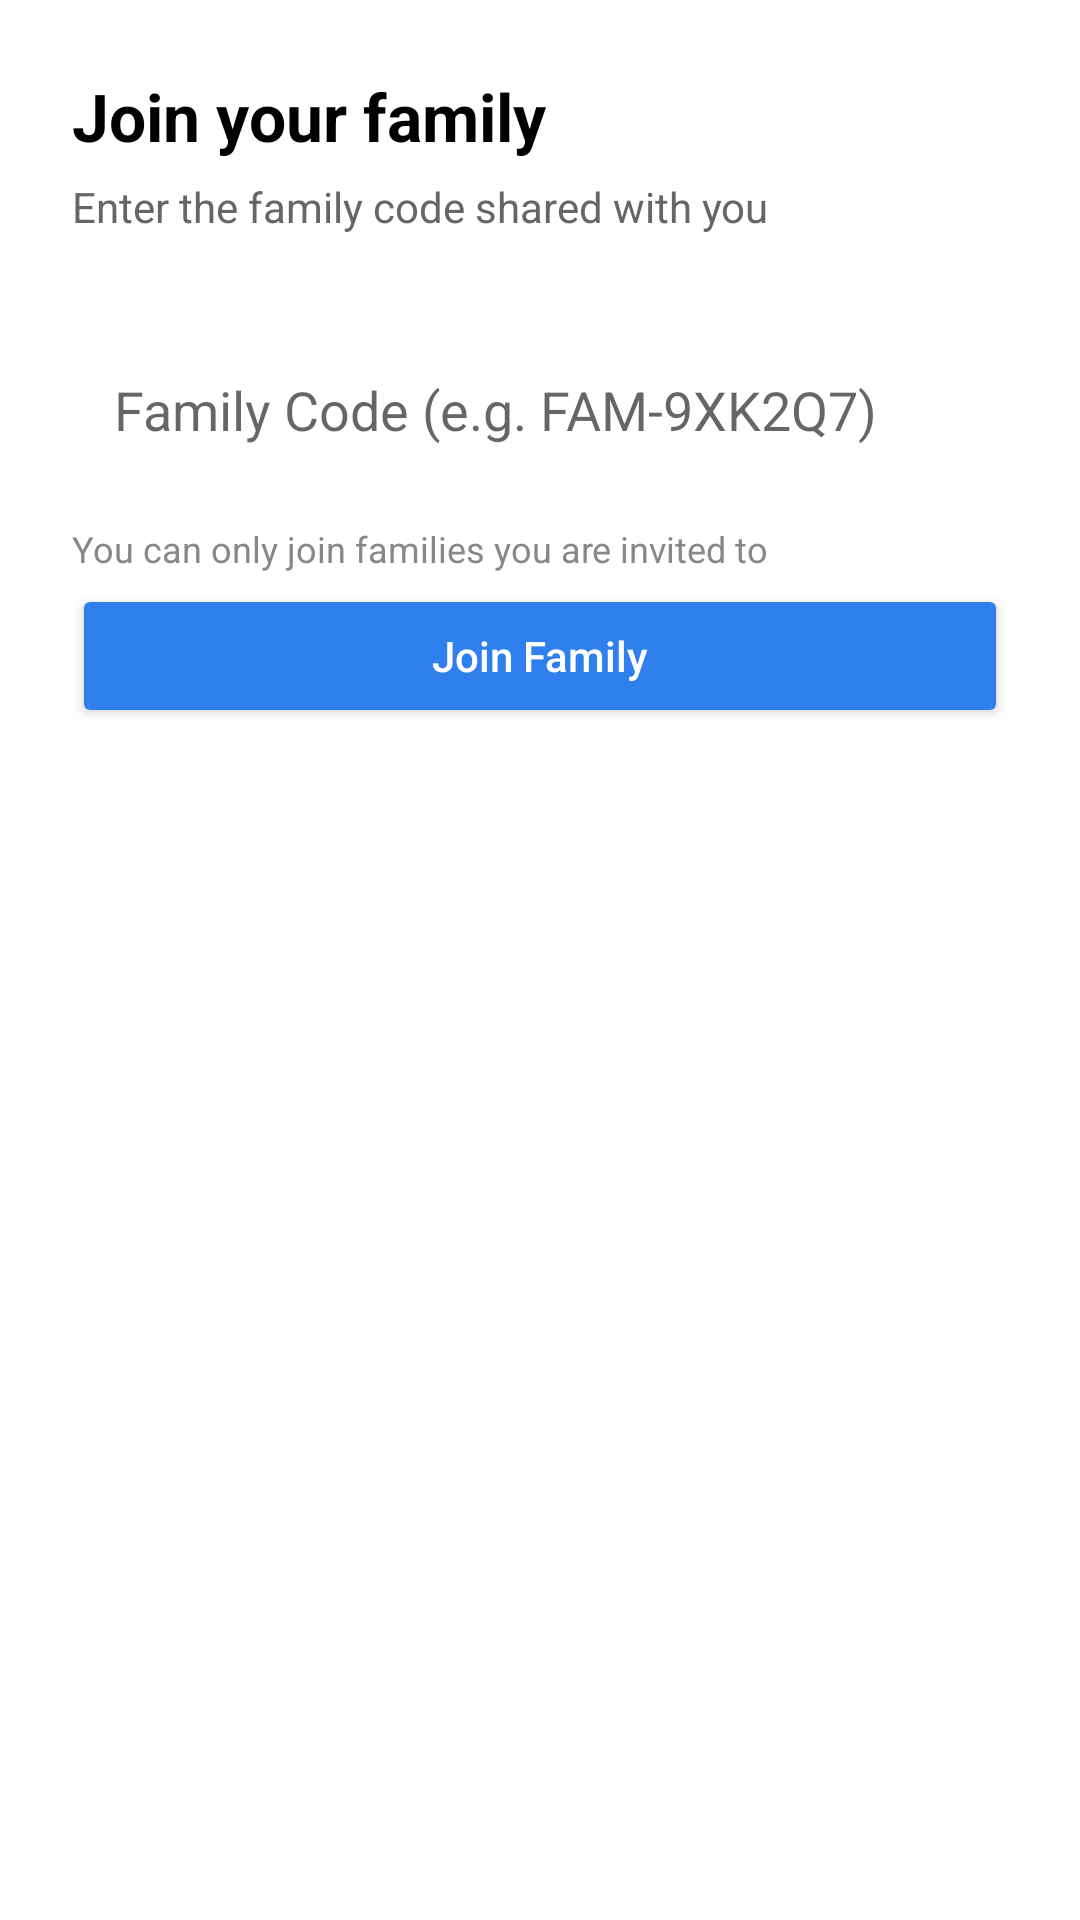

Android layout source for this screen:
<!-- AndroidManifest.xml: application theme Theme.AppCompat.Light.NoActionBar -->
<!-- res/layout/activity_join_family.xml -->
<?xml version="1.0" encoding="utf-8"?>
<androidx.constraintlayout.widget.ConstraintLayout
    xmlns:android="http://schemas.android.com/apk/res/android"
    xmlns:app="http://schemas.android.com/apk/res-auto"
    android:layout_width="match_parent"
    android:layout_height="match_parent"
    android:padding="24dp"
    android:background="@color/white">

    
    <TextView
        android:id="@+id/tvTitle"
        android:layout_width="wrap_content"
        android:layout_height="wrap_content"
        android:text="Join your family"
        android:textSize="22sp"
        android:textStyle="bold"
        android:textColor="#000000"
        app:layout_constraintTop_toTopOf="parent"
        app:layout_constraintStart_toStartOf="parent"/>

    
    <TextView
        android:id="@+id/tvSubtitle"
        android:layout_width="wrap_content"
        android:layout_height="wrap_content"
        android:text="Enter the family code shared with you"
        android:textSize="14sp"
        android:textColor="#666666"
        app:layout_constraintTop_toBottomOf="@id/tvTitle"
        app:layout_constraintStart_toStartOf="parent"
        android:layout_marginTop="6dp"/>

    
    <EditText
        android:id="@+id/etFamilyCode"
        android:layout_width="0dp"
        android:layout_height="wrap_content"
        android:hint="Family Code (e.g. FAM-9XK2Q7)"
        android:inputType="textCapCharacters"
        android:padding="14dp"
        android:background="@drawable/edittext_bg"
        app:layout_constraintTop_toBottomOf="@id/tvSubtitle"
        app:layout_constraintStart_toStartOf="parent"
        app:layout_constraintEnd_toEndOf="parent"
        android:layout_marginTop="32dp"/>

    
    <Button
        android:id="@+id/btnJoinFamily"
        android:layout_width="0dp"
        android:layout_height="wrap_content"
        android:text="Join Family"
        android:textAllCaps="false"
        android:padding="14dp"
        android:backgroundTint="#2F80ED"
        android:textColor="#FFFFFF"
        app:layout_constraintTop_toBottomOf="@id/etFamilyCode"
        app:layout_constraintStart_toStartOf="parent"
        app:layout_constraintEnd_toEndOf="parent"
        android:layout_marginTop="32dp"/>

    
    <TextView
        android:id="@+id/tvInfo"
        android:layout_width="wrap_content"
        android:layout_height="wrap_content"
        android:text="You can only join families you are invited to"
        android:textSize="12sp"
        android:textColor="#888888"
        app:layout_constraintTop_toBottomOf="@id/etFamilyCode"
        app:layout_constraintStart_toStartOf="parent"
        android:layout_marginTop="12dp"/>

</androidx.constraintlayout.widget.ConstraintLayout>
<!-- resources referenced by this layout -->
<resources>

  <!-- not gathered from this repository: default colours our renderer supplied (Android Studio template values) -->
  <color name="white">#FFFFFFFF</color>
</resources>
